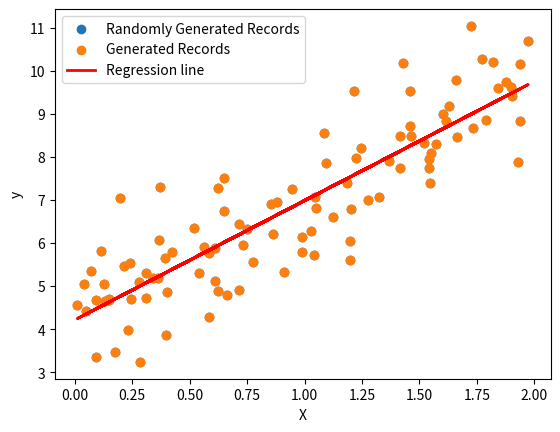

Python code for this plot:
import numpy as np
import matplotlib.pyplot as plt

def generate_random_data():
    np.random.seed(42)
    X = 2 * np.random.rand(100, 1)
    y = 4 + 3 * X + np.random.randn(100, 1) #adding some noise
    return X, y

def plot():
    plt.xlabel("X")
    plt.ylabel("y")
    plt.legend()
    plt.show()


class LinearRegression:
    def __init__(self, learning_rate=0.1, n_iters=1000):
        self.learning_rate = learning_rate
        self.n_iters = n_iters
        self.theta_0 = 0  # Intercept
        self.theta_1 = 0  # Slope

    def fit(self, X, y):
        m = len(X)
        
        for _ in range(self.n_iters):
            y_predicted = self.theta_0 + self.theta_1 * X  # Hypothesis
            
            # Compute gradients
            d_theta_0 = -(2/m) * np.sum(y - y_predicted)
            d_theta_1 = -(2/m) * np.sum((y - y_predicted) * X)
            
            # Update parameters
            self.theta_0 -= self.learning_rate * d_theta_0
            self.theta_1 -= self.learning_rate * d_theta_1

    def predict(self, X):
        return self.theta_0 + self.theta_1 * X


if __name__ == '__main__':
    model = LinearRegression(learning_rate=0.1, n_iters=1000)
    X,y = generate_random_data()
    plt.scatter(X, y, label="Randomly Generated Records")
    model.fit(X, y)
    # Make predictions
    y_prediction = model.predict(X)
    plt.scatter(X, y, label="Generated Records")
    plt.plot(X, y_prediction, color="red", linewidth=2, label="Regression line")
    plot()